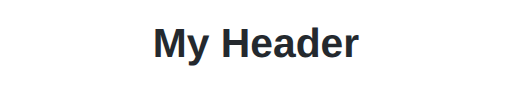
t = 0.00 s
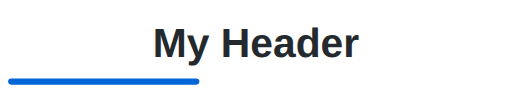
t = 0.38 s
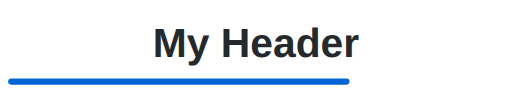
t = 0.75 s
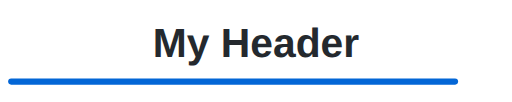
t = 1.13 s
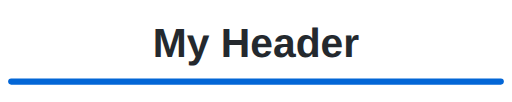
t = 1.50 s

The animated SVG that drew these frames (rendered in a browser with its animation timeline set to each time). Animation: 1 CSS @keyframes rule; one cycle of 1.50 s.

<!-- 
title: animated-underline.svg
author: Cong Le
version: 1.0
license(s): MIT, CC BY-SA 4.0
copyright: Copyright © 2025 Cong Le. All Rights Reserved.
-->

<svg width="250" height="50" viewBox="0 0 250 50" xmlns="http://www.w3.org/2000/svg">
  <style>
    .underline {
      /* The total length of the line is 240 (245 - 5) */
      /* This creates a dash of length 240 and a gap of length 240 */
      stroke-dasharray: 240;
      /* This hides the line by shifting the dash pattern by its full length */
      stroke-dashoffset: 240;
      /* Animation: 'draw' name, 1.5s duration, 'ease-out' timing, and 'forwards' to keep the final state */
      animation: draw 1.5s ease-out forwards;
    }

    @keyframes draw {
      /* The end state of the animation: the offset is 0, so the line is fully visible */
      to {
        stroke-dashoffset: 0;
      }
    }
  </style>

  <text 
    x="125" y="28" 
    font-family="-apple-system, BlinkMacSystemFont, 'Segoe UI', Helvetica, Arial, sans-serif" 
    font-size="20" 
    font-weight="600" 
    fill="#24292e" 
    text-anchor="middle">
      My Header
  </text>
  
  <line 
    class="underline"
    x1="5" y1="40" 
    x2="245" y2="40" 
    stroke="#0366d6" 
    stroke-width="3" 
    stroke-linecap="round"/>
</svg>